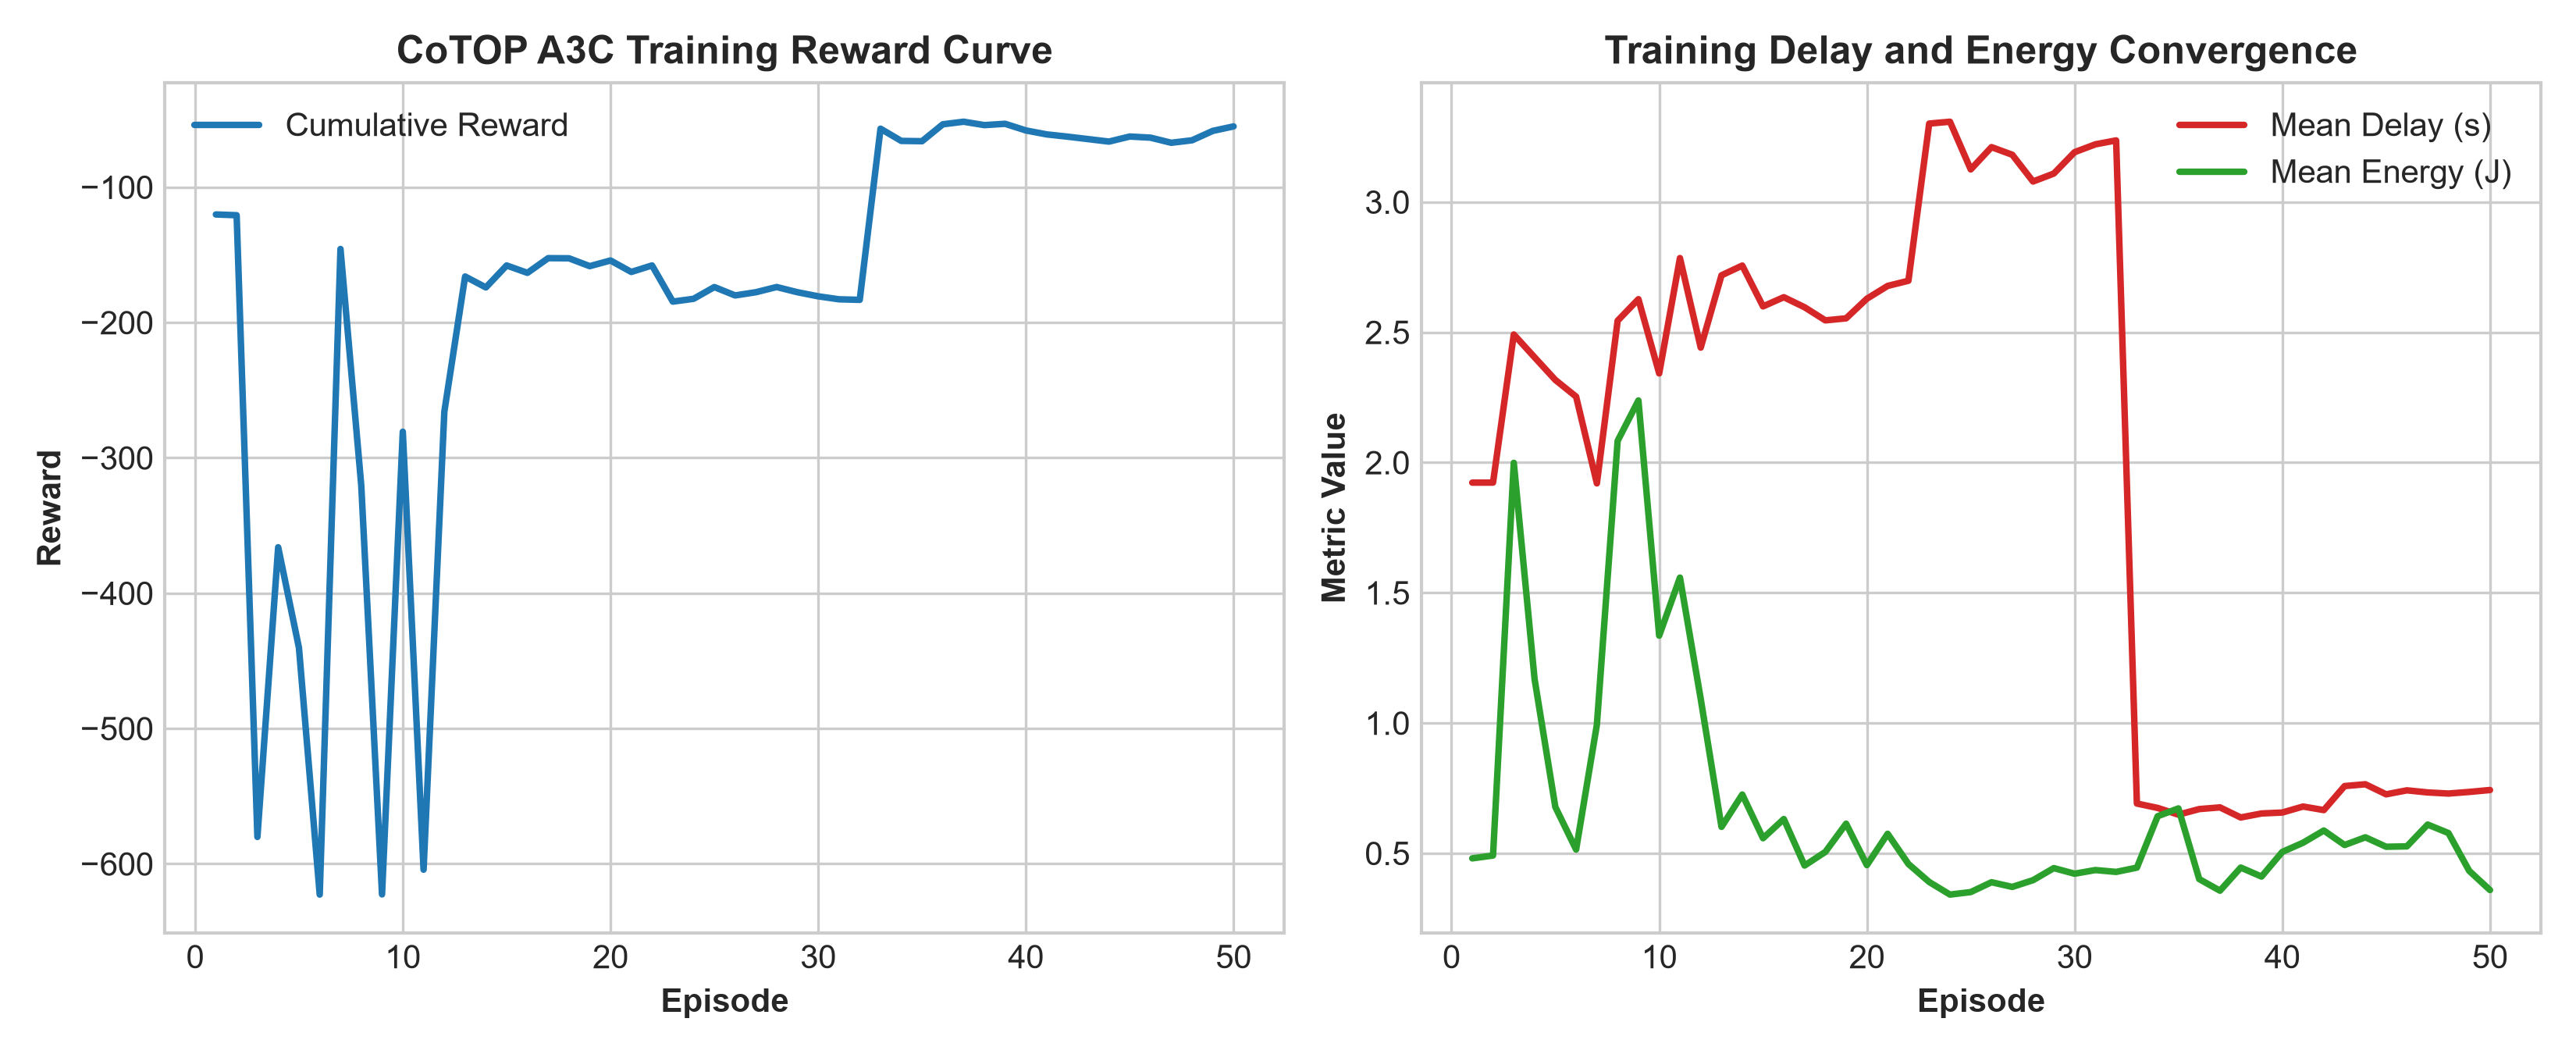

Values plotted in this chart, from the file beside it:
episode, reward, loss, mean_delay_s, mean_energy_j, steps
1, -120.2, 2585, 1.923, 0.4806, 100
2, -120.7, 755.9, 1.923, 0.4914, 100
3, -580.1, 0.00305, 2.492, 1.999, 100
4, -366.1, 138.5, 2.404, 1.169, 100
5, -440.3, 32377, 2.317, 0.6778, 100
6, -622.7, 51828, 2.253, 0.5144, 100
7, -145.7, 669.8, 1.92, 0.9935, 100
8, -320.4, 1061, 2.544, 2.083, 100
9, -622.5, 4.495, 2.627, 2.238, 100
10, -280.7, 6800, 2.342, 1.335, 100
11, -604.3, 575.4, 2.785, 1.558, 100
12, -265.9, 3450, 2.441, 1.093, 100
13, -166, 62793, 2.719, 0.6013, 100
14, -174.1, 17042, 2.756, 0.7256, 100
15, -157.9, 106.5, 2.599, 0.5577, 100
16, -163.3, 21535, 2.635, 0.6316, 100
17, -152.4, 3.578, 2.596, 0.453, 100
18, -152.5, 7228, 2.546, 0.5053, 100
19, -158.4, 31927, 2.553, 0.6136, 100
20, -154.2, 2673, 2.629, 0.4545, 100
21, -162.6, 36211, 2.678, 0.5749, 100
22, -157.8, 7764, 2.698, 0.4589, 100
23, -184.5, 30.13, 3.301, 0.3899, 100
24, -182.5, 107.6, 3.308, 0.3415, 100
25, -173.8, 767.8, 3.125, 0.3511, 100
26, -180, 1600, 3.211, 0.3889, 100
27, -177.6, 2918, 3.181, 0.371, 100
28, -173.8, 602.8, 3.079, 0.3968, 100
29, -177.6, 7.026, 3.109, 0.4431, 100
30, -180.6, 4244, 3.191, 0.4216, 100
31, -182.8, 0.2622, 3.221, 0.4356, 100
32, -183.2, 1198, 3.236, 0.4285, 100
33, -56.8, 318.4, 0.691, 0.4449, 100
34, -65.82, 39.56, 0.6741, 0.6423, 100
35, -66.03, 1.339, 0.6483, 0.6723, 100
36, -53.54, 43.48, 0.6697, 0.4011, 100
37, -51.63, 14.96, 0.6762, 0.3565, 100
38, -54.14, 15.63, 0.6375, 0.4452, 100
39, -53.17, 0.05014, 0.6529, 0.4106, 100
40, -58.09, 0.09837, 0.6565, 0.5053, 100
41, -61, 20.36, 0.6795, 0.5405, 100
42, -62.66, 36.97, 0.6658, 0.5874, 100
43, -64.49, 28191, 0.758, 0.5318, 100
44, -66.32, 55, 0.765, 0.5614, 100
45, -62.57, 516.6, 0.7264, 0.5251, 100
46, -63.41, 33.64, 0.7416, 0.5266, 100
47, -67.2, 1328, 0.7336, 0.6103, 100
48, -65.35, 1631, 0.7293, 0.5777, 100
49, -58.4, 155.4, 0.7355, 0.4325, 100
50, -55.09, 1134, 0.7429, 0.3589, 100
